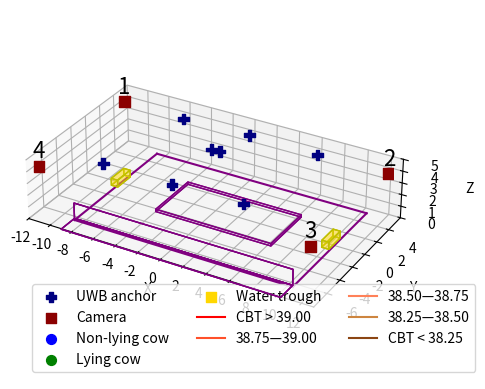

Reproduce this figure in Python.
import numpy as np
import matplotlib.pyplot as plt
from matplotlib.colors import rgb2hex
from mpl_toolkits.mplot3d.art3d import Poly3DCollection

# New number 2024.01.23
n_y = 5.33 - 0.2
s_y = 6.46 - 0.2

# # Previously used numbers
# n_y = 5.7
# s_y = 5.67

Anchors = np.asarray([
                    [0,0,0],                # 0
                    [-6.1, n_y , 3.88],      # 1
                    [0, n_y, 4.04],         # 2
                    [6.1, n_y, 3.95],       # 3
                    [-0.36, 0, 5.17],       # 4
                    [0.36, 0, 5.17],        # 5
                    [-6.1, -s_y, 5.47],    # 6
                    [0, -s_y, 5.36],       # 7
                    [6.1, -s_y, 5.49]])    # 8


stall_y = 4.75
stall_x = 10.27
stall_z = 0.2
stall_y_off = -stall_y/2
stall_x_off = -4
stall_z_off = 0
stall_face_color = 'purple'
stall_face_opacity = 0
stall_edge_color = 'purple'

# stall_corner_1 = np.asarray([-stall_x/2,stall_y/2,stall_z])
# stall_corner_2 = np.asarray([stall_x/2,stall_y/2,stall_z])
# stall_corner_3 = np.asarray([stall_x/2,-stall_y/2,stall_z])
# stall_corner_4 = np.asarray([-stall_x/2,-stall_y/2,stall_z])

# feed_lock_x = 20
# feed_lock_x_off = -6
# feed_lock_z = 1.55

# feed_lock_1 = np.asarray([-feed_lock_x/2,feed_lock_x_off,feed_lock_z])
# feed_lock_2 = np.asarray([feed_lock_x/2,feed_lock_x_off,feed_lock_z])

pen_min_x, pen_max_x = -8.79, 10.42
pen_min_y, pen_max_y = -6.46, 5.33
pen_z = 0

pen_corner_1 = np.asarray([pen_min_x,pen_max_y,pen_z])
pen_corner_2 = np.asarray([pen_max_x,pen_max_y,pen_z])
pen_corner_3 = np.asarray([pen_max_x,pen_min_y,pen_z])
pen_corner_4 = np.asarray([pen_min_x,pen_min_y,pen_z])


feed_lock_x = pen_max_x - pen_min_x
feed_lock_y = 0
feed_lock_x_off = pen_min_x
feed_lock_y_off = pen_min_y
feed_lock_z_off = 0.14
feed_lock_z = 1.47 - feed_lock_z_off
feed_lock_face_color = 'purple'
feed_lock_face_opacity = 0
feed_lock_edge_color = 'purple'

feeding_area_x = feed_lock_x
feeding_area_y = 1.8
feeding_area_z = 0
feeding_area_x_off = pen_min_x
feeding_area_y_off = -feeding_area_y + feed_lock_y_off
feeding_area_z_off = 0.14
feeding_area_face_color = 'purple'
feeding_area_face_opacity = 0 #.05
feeding_area_edge_color = 'purple'


trough_x = 0.6
trough_y = 1.8
trough_z = 0.6
trough_right_x_off = (pen_max_x - trough_x) 
trough_left_x_off = (pen_min_x - trough_x/2) 
trough_y_off = -trough_y/2
trough_z_off = 0.15
trough_face_color = 'gold'
trough_edge_color = 'y'
trough_face_opacity = 0.3

# ele_area_y = 5
# ele_area_x = 5
# ele_area_z = 0.15
# ele_area_y_off = -ele_area_y/2
# ele_area_left_x_off = -(ele_area_x + stall_x/2)
# ele_area_right_x_off = (stall_x/2)
# ele_area_z_off = 0
# ele_area_face_color = 'gray'
# ele_area_face_opacity = 0
# ele_area_edge_color = 'slategrey'


# RGB values for colors from brown to red
brown = (139/255, 69/255, 19/255)
light_brown = (205/255, 133/255, 63/255)
medium_brown =  (255/255, 129/255, 89/255)
medium_red = (255/255, 80/255, 42/255)
red = (255/255, 0/255, 0/255)

def draw_cube(ax, x, y, z, x_off, y_off, z_off, face_color, face_opacity, edge_color):
    # Define cube vertices with offset
    vertices = [
        [0 + x_off, 0 + y_off, 0 + z_off],
        [x + x_off, 0 + y_off, 0 + z_off],
        [x + x_off, y + y_off, 0 + z_off],
        [0 + x_off, y + y_off, 0 + z_off],
        [0 + x_off, 0 + y_off, z + z_off],
        [x + x_off, 0 + y_off, z + z_off],
        [x + x_off, y + y_off, z + z_off],
        [0 + x_off, y + y_off, z + z_off]
    ]

    # Define cube faces
    faces = [
        [vertices[0], vertices[1], vertices[5], vertices[4]],
        [vertices[7], vertices[6], vertices[2], vertices[3]],
        [vertices[0], vertices[4], vertices[7], vertices[3]],
        [vertices[1], vertices[5], vertices[6], vertices[2]],
        [vertices[4], vertices[5], vertices[6], vertices[7]],
        [vertices[0], vertices[1], vertices[2], vertices[3]]
    ]

    # Draw transparent cube
    ax.add_collection3d(Poly3DCollection(faces, facecolors=face_color, linewidths=1, edgecolors=edge_color, alpha=face_opacity))

def draw_pen(ax, cam_coord, anchor=True, structure=True, legend=True, hide_ticks=False):
    
    if hide_ticks == True:
        ax.xaxis.set_ticklabels([])
        ax.yaxis.set_ticklabels([])
        ax.zaxis.set_ticklabels([])
    else:
        ax.set_xlabel('X')
        ax.set_ylabel('Y')
        ax.set_zlabel('Z')

    # Set the axis limits to -5 to 5 for all three axes
    min_x, max_x = -12, 12
    ax.set_xlim(min_x, max_x+1)
    ax.set_ylim(-8, 6)
    ax.set_zlim(0, 5)

    ax.set_xticks(np.arange(min_x, max_x+1, 2))
    ax.set_yticks(np.arange(-6, 6, 2))
    # ax.set_zticks(np.arange(0, z_range, 2))

    # Format the grid: Not working
    # ax.grid(True)
    # ax.xaxis.grid(color='gray', linestyle='dashed', linewidth=0.5)
    # ax.grid(linewidth=5)
    # ax.grid(b=True, which='major', color='gray', linestyle='-')

    # Plot the unit axes 
    # ax.plot([-x_range, x_range], [0, 0], [0, 0], color='green', alpha=1)  # X-axis
    # ax.plot([0, 0], [-y_range, y_range], [0, 0], color='green', alpha=1)  # Y-axis
    # ax.plot([0, 0], [0, 0], [0, z_range], color='green', alpha=1)  # Z-axis

    if structure==True:
        # Stall boundaries
        draw_cube(ax, stall_x, stall_y, stall_z, stall_x_off, stall_y_off, stall_z_off, stall_face_color, stall_face_opacity, stall_edge_color) 

        # Elevated areas
        # draw_cube(ax, ele_area_x, ele_area_y, ele_area_z, ele_area_left_x_off, ele_area_y_off, ele_area_z_off, ele_area_face_color, ele_area_face_opacity, ele_area_edge_color) # left
        # draw_cube(ax, ele_area_x, ele_area_y, ele_area_z, ele_area_right_x_off, ele_area_y_off, ele_area_z_off, ele_area_face_color, ele_area_face_opacity, ele_area_edge_color) # right
        draw_cube(ax, feeding_area_x, feeding_area_y, feeding_area_z, feeding_area_x_off, feeding_area_y_off, feeding_area_z_off, feeding_area_face_color, feeding_area_face_opacity, feeding_area_edge_color) 

        # Feed lock
        draw_cube(ax, feed_lock_x, feed_lock_y, feed_lock_z, feed_lock_x_off, feed_lock_y_off, feed_lock_z_off, feed_lock_face_color, feed_lock_face_opacity, feed_lock_edge_color) 

        # Pen boundaries
        ax.plot([pen_corner_1[0], pen_corner_2[0]], [pen_corner_1[1], pen_corner_2[1]], [pen_corner_1[2], pen_corner_2[2]], color='purple', alpha=1)  # corner 1-2
        ax.plot([pen_corner_2[0], pen_corner_3[0]], [pen_corner_2[1], pen_corner_3[1]], [pen_corner_2[2], pen_corner_3[2]], color='purple', alpha=1)  # corner 2-3
        ax.plot([pen_corner_3[0], pen_corner_4[0]], [pen_corner_3[1], pen_corner_4[1]], [pen_corner_3[2], pen_corner_4[2]], color='purple', alpha=1)  # corner 3-4
        ax.plot([pen_corner_1[0], pen_corner_4[0]], [pen_corner_1[1], pen_corner_4[1]], [pen_corner_1[2], pen_corner_4[2]], color='purple', alpha=1)  # corner 1-4

        # Trough 1 boundaries
        draw_cube(ax, trough_x, trough_y, trough_z, trough_left_x_off, trough_y_off, trough_z_off, trough_face_color, trough_face_opacity, trough_edge_color) # left
        draw_cube(ax, trough_x, trough_y, trough_z, trough_right_x_off, trough_y_off, trough_z_off, trough_face_color, trough_face_opacity, trough_edge_color) # right

    # Show all anchors
    if anchor == True:
        ax.scatter(Anchors[1:, 0], Anchors[1:, 1], Anchors[1:, 2], c='navy', marker='P', s=60, alpha=1, label='UWB anchor') # All anchors

    # Show cameras
    cam_coord = cam_coord / 100
    ax.scatter(cam_coord[:, 0], cam_coord[:, 1], cam_coord[:, 2], c='darkred', marker='s', s=60, alpha=1, label='Camera')
    ax.text(cam_coord[0, 0], cam_coord[0, 1], cam_coord[0, 2] + 0.3, f'{1}', fontsize=16, color='black', ha='center', va='bottom')
    ax.text(cam_coord[1, 0], cam_coord[1, 1], cam_coord[1, 2] + 0.3, f'{2}', fontsize=16, color='black', ha='center', va='bottom')
    ax.text(cam_coord[2, 0], cam_coord[2, 1], cam_coord[2, 2] + 0.3, f'{3}', fontsize=16, color='black', ha='center', va='bottom')
    ax.text(cam_coord[3, 0], cam_coord[3, 1], cam_coord[3, 2] + 0.3, f'{4}', fontsize=16, color='black', ha='center', va='bottom')

    if legend==True:
        # Annotating the legend
        ax.scatter([], [], marker='o', c='blue', s=50, label='Non-lying cow')
        ax.scatter([], [], marker='o', c='green', s=50, label='Lying cow')
        ax.scatter([], [], marker='s', c='gold', s=50, label='Water trough')
        ax.plot([], [], color=rgb2hex(red), label='CBT > 39.00')[0]
        ax.plot([], [], color=rgb2hex(medium_red), label='38.75—39.00')[0]
        ax.plot([], [], color=rgb2hex(medium_brown), label='38.50—38.75')[0]
        ax.plot([], [], color=rgb2hex(light_brown), label='38.25—38.50')[0]
        ax.plot([], [], color=rgb2hex(brown), label='CBT < 38.25')[0]

        ax.legend(loc="lower left", bbox_to_anchor=(0,0), ncol=3)
    

    # Hide X and Y axes tick marks
    # ax.set_xticks([])
    # ax.set_yticks([])
    # ax.set_zticks([])

    # Set equal aspect mode for all three axes
    ax.set_box_aspect([np.ptp([min_x,max_x]), np.ptp([-8, 6]), np.ptp([0,5])])
    # ax.set_box_aspect([np.ptp([-13,13]), np.ptp([-8, 6]), np.ptp([0,5])])

if __name__ == '__main__':
    cam_coord = np.asarray([[-1189,   541,   383],     # cam 1
                      [1191,  584,  356],     # cam 2
                      [1179, -647,  379],     # cam 3
                      [-1186,  -656,   383]])    # cam 4
    fig1 = plt.figure()
    ax1 = fig1.add_subplot(111, projection='3d')
    draw_pen(ax1, cam_coord)
    plt.show()